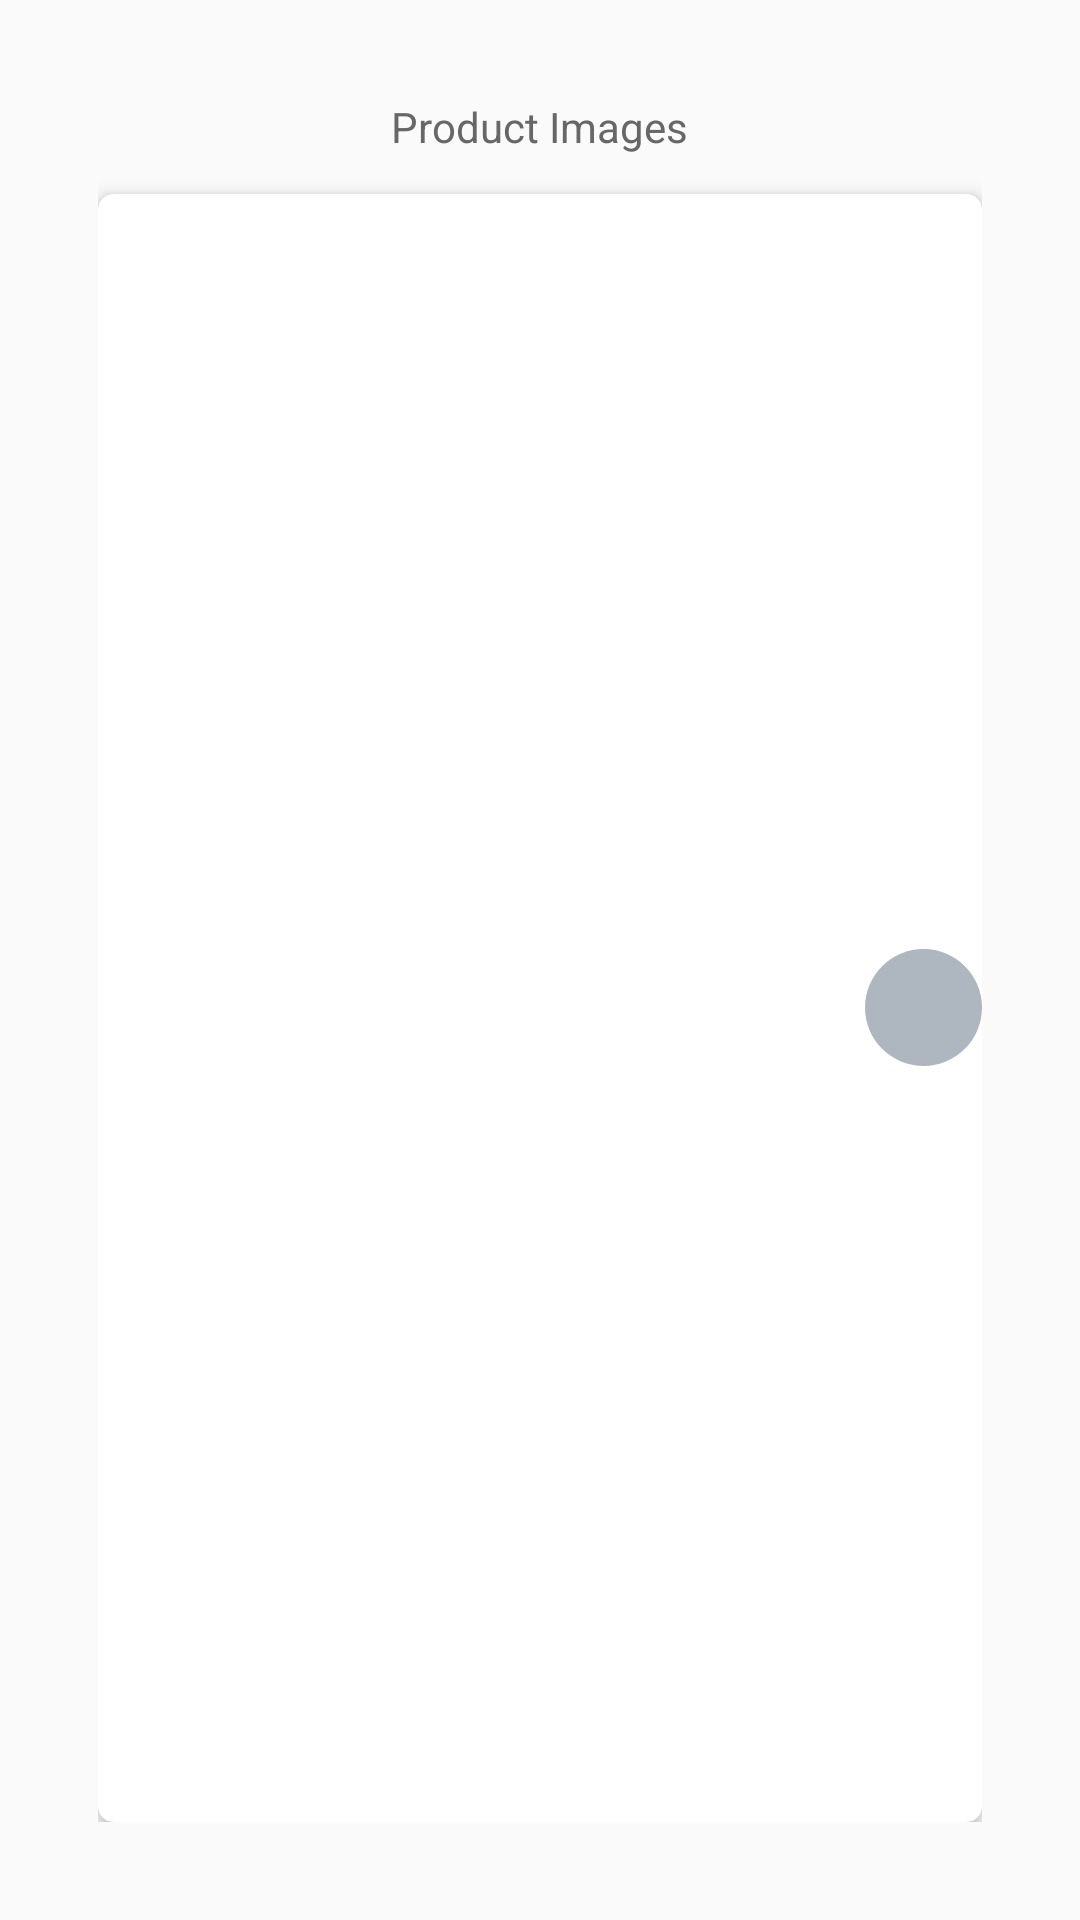

Reconstruct the res/layout file that produces this screen, plus the resources it refers to.
<!-- AndroidManifest.xml: application theme AppTheme -->
<!-- res/layout/dialog_view_pager.xml -->
<?xml version="1.0" encoding="utf-8"?>
<LinearLayout xmlns:android="http://schemas.android.com/apk/res/android"
    xmlns:tools="http://schemas.android.com/tools"
    android:layout_width="match_parent"
    android:layout_height="match_parent"
    xmlns:card_view="http://schemas.android.com/apk/res-auto"
    android:layout_margin="40dp"
    android:background="@drawable/dialog_bg"
    android:orientation="vertical"
    android:padding="@dimen/layout_dialog_readmore_padding">

    <TextView
        android:id="@+id/tv_readmore_heading"
        android:layout_width="wrap_content"
        android:layout_height="wrap_content"
        android:layout_gravity="center"
        android:text="Product Images"
        android:textColor="@color/colorPrimaryDark" />

    

    <androidx.cardview.widget.CardView
        android:id="@+id/cardview_detail"
        android:layout_width="match_parent"
        android:layout_height="wrap_content"
        android:layout_marginTop="@dimen/layout_activity_detail_margin_medium"
        card_view:cardBackgroundColor="@android:color/white"
        card_view:cardCornerRadius="@dimen/layout_activity_detail_card_radius"
        card_view:cardElevation="@dimen/layout_activity_detail_card_elevation">

        <FrameLayout
            xmlns:android="http://schemas.android.com/apk/res/android"
            android:layout_width="match_parent"
            android:layout_height="wrap_content"
            android:background="?android:attr/selectableItemBackground"
            android:clickable="true"
            android:focusable="true">


            


            <androidx.viewpager.widget.ViewPager
                android:id="@+id/viewpager_image_dialog"
                android:layout_width="match_parent"
                android:layout_height="match_parent"
                android:transitionName="@string/viewpager_transition"
                android:background="?android:attr/selectableItemBackground"
                tools:targetApi="lollipop"/>


            <LinearLayout
                android:layout_width="wrap_content"
                android:layout_height="match_parent"
                android:layout_gravity="start"
                android:gravity="center"
                android:orientation="vertical">

                <ImageView
                    android:id="@+id/iv_dialog_left_arrow"
                    android:layout_width="@dimen/layout_activity_detail_imageview_arrow"
                    android:layout_height="@dimen/layout_activity_detail_imageview_arrow"
                    android:visibility="gone"
                    android:background="@drawable/arrow_circle_bg"
                    android:contentDescription="@string/app_name"
                    android:src="@drawable/arrow_left"/>

            </LinearLayout>

            <LinearLayout
                android:layout_width="wrap_content"
                android:layout_height="match_parent"
                android:layout_gravity="end"
                android:gravity="center"
                android:orientation="vertical">

                <ImageView
                    android:id="@+id/iv_dialog_right_arrow"
                    android:layout_width="@dimen/layout_activity_detail_imageview_arrow"
                    android:layout_height="@dimen/layout_activity_detail_imageview_arrow"
                    android:visibility="visible"
                    android:background="@drawable/arrow_circle_bg"
                    android:contentDescription="@string/app_name"
                    android:src="@drawable/arrow_right"/>

            </LinearLayout>
        </FrameLayout>
    </androidx.cardview.widget.CardView>
    


</LinearLayout>
<!-- resources referenced by this layout -->
<resources>
  <color name="colorPrimaryDark">#676767</color>
  <dimen name="layout_activity_detail_card_elevation">3.9dp</dimen>
  <dimen name="layout_activity_detail_card_radius">5.2dp</dimen>
  <dimen name="layout_activity_detail_imageview_arrow">39dp</dimen>
  <dimen name="layout_activity_detail_margin_medium">13dp</dimen>
  <dimen name="layout_dialog_readmore_padding">32.5dp</dimen>
  <!-- drawable arrow_circle_bg (drawable) -->
  <?xml version="1.0" encoding="utf-8"?>
  <shape
      xmlns:android="http://schemas.android.com/apk/res/android"
      android:shape="oval">
  
      
      <solid
          android:color="@color/colorLightGrey"/>
  
      <size
          android:width="@dimen/drawable_arrow_bg"
          android:height="@dimen/drawable_arrow_bg"/>
  </shape>
  <string name="app_name">Trufrost</string>
  <string name="viewpager_transition">viewpager_transition</string>
  <style name="AppTheme" parent="Theme.AppCompat.Light.NoActionBar">
          
          <item name="colorPrimary">@color/colorPrimary</item>
          <item name="colorPrimaryDark">@color/colorPrimaryDark</item>
          <item name="colorAccent">@color/colorAccent</item>
      </style>
  <color name="colorLightGrey">#AEB6BF</color>
  <dimen name="drawable_arrow_bg">70dp</dimen>
  <color name="colorPrimary">#FFFFFF</color>
  <color name="colorAccent">#33abdd</color>
</resources>
